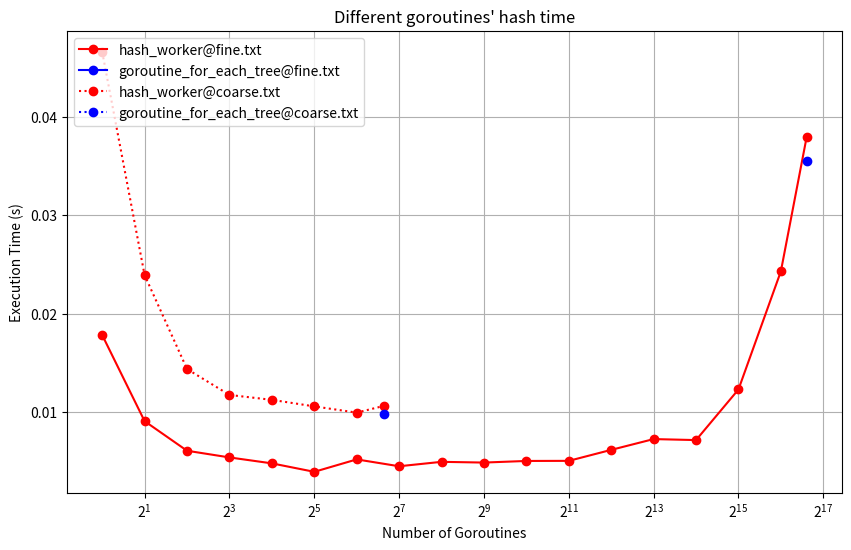

Generate this figure with matplotlib:
import pandas as pd
import matplotlib.pyplot as plt

input = ["fine.txt", "coarse.txt"]

data_hash_worker = [[
    0.017819715300000004,
    0.0090728615,
    0.0060679389,
    0.0053898721,
    0.004786566799999999,
    0.0039273938,
    0.0051888448,
    0.0044927988,
    0.0049418634000000005,
    0.0048674806,
    0.0050311021,
    0.0050414801,
    0.006157572900000001,
    0.007252672100000001,
    0.0071510826,
    0.012292280600000002,
    0.024292782,
    0.0379725449,
],
[
    0.046585063200000006,
    0.0239000091,
    0.014368418999999999,
    0.01173568,
    0.0112368278,
    0.0105733615,
    0.0099399593,
    0.0106248035,
]]

data_each = [[0.035521576699999995],
             [0.009825548700000002]]

input_size = [100000, 100]

def get_all_range(num):
    ret = []
    cur = 1
    while cur < num:
        ret.append(cur)
        cur *= 2
    ret.append(num)
    return ret

def generate_image():
    plt.figure(figsize=(10, 6))

    plt.plot(get_all_range(input_size[0]), data_hash_worker[0], marker='o', linestyle='-', color='r', label='hash_worker@' + input[0])
    plt.plot([input_size[0]], [data_each[0]], marker='o', linestyle='-', color='b', label='goroutine_for_each_tree@' + input[0])

    plt.plot(get_all_range(input_size[1]), data_hash_worker[1], marker='o', linestyle=':', color='r', label='hash_worker@' + input[1])
    plt.plot([input_size[1]], [data_each[1]], marker='o', linestyle=':', color='b', label='goroutine_for_each_tree@' + input[1]) 

    plt.legend(loc='upper left')
    plt.title("Different goroutines' hash time")
    plt.xlabel('Number of Goroutines')
    plt.xscale('log', base=2)
    plt.ylabel('Execution Time (s)')
    plt.grid(True)
    plt.savefig('step1_hash.png')

if __name__ == "__main__":
    generate_image()